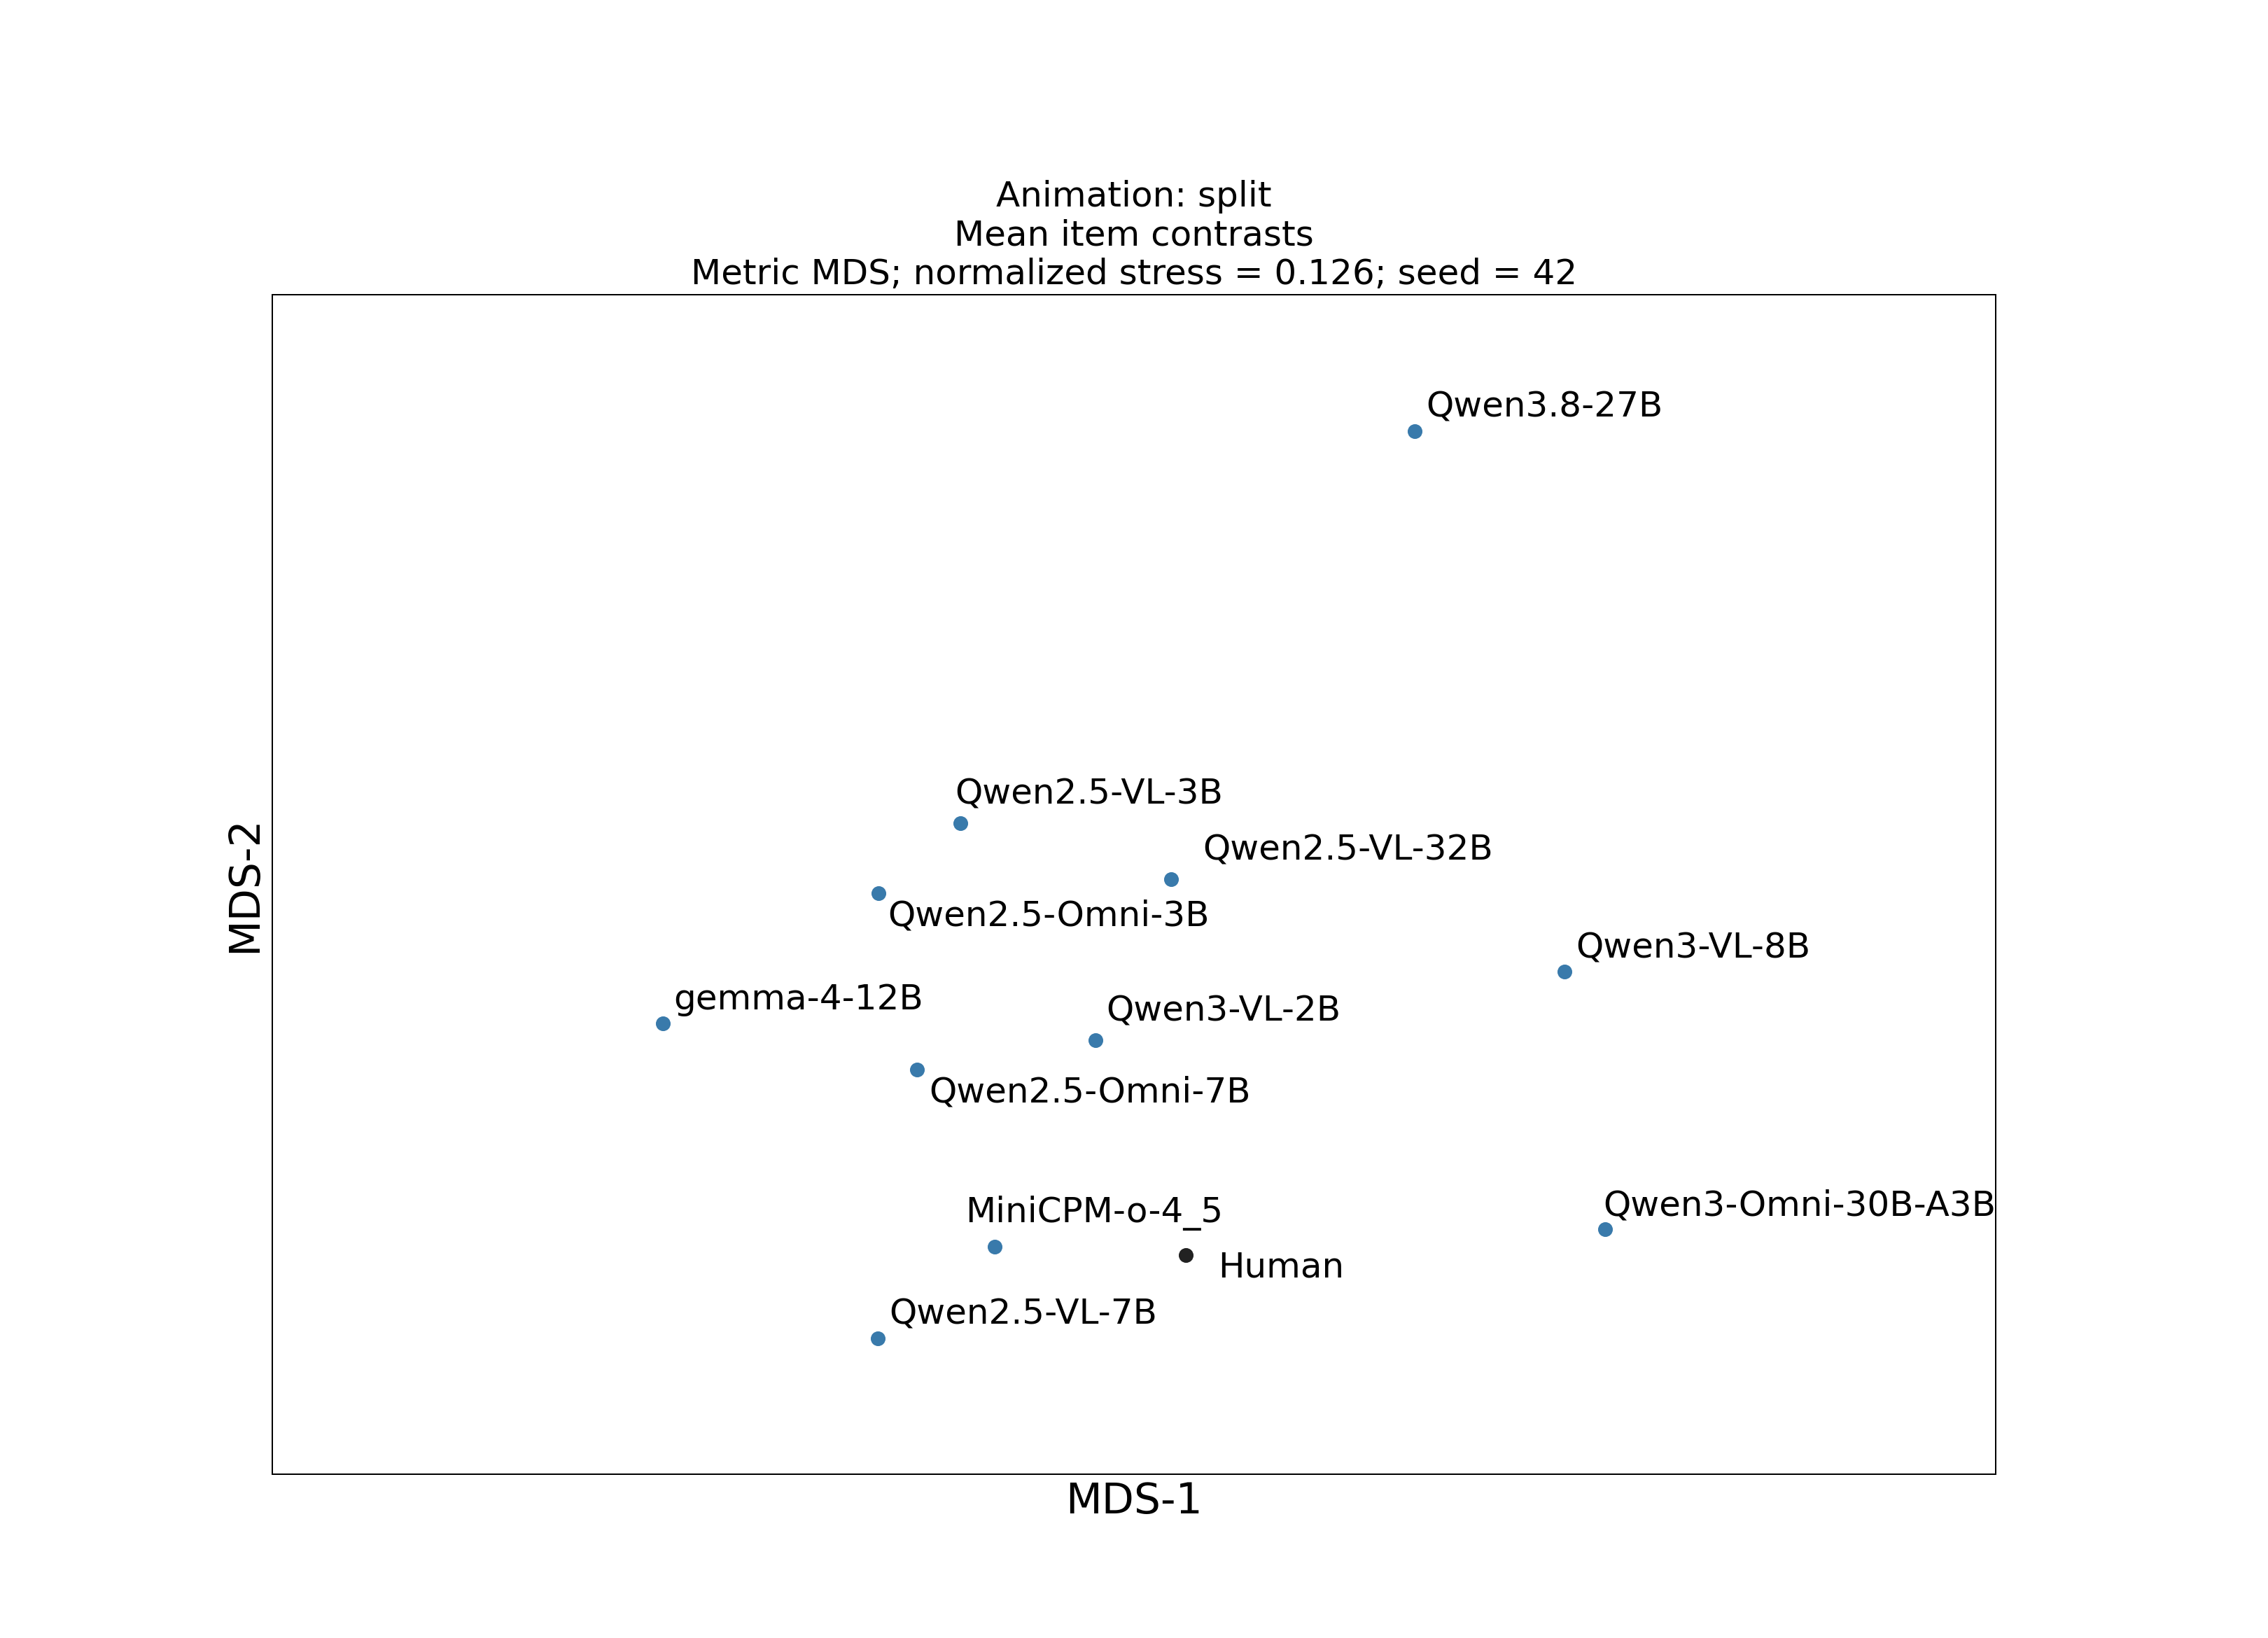

Data behind this chart, as committed beside it:
model, dimension_1, dimension_2, normalized_stress, seed
Human, 8.508, -26.88, 0.1256, 42
Qwen/Qwen2.5-VL-3B-Instruct, -16.98, 21.81, 0.1256, 42
Qwen/Qwen2.5-VL-7B-Instruct, -26.23, -36.25, 0.1256, 42
Qwen/Qwen2.5-VL-32B-Instruct, 6.827, 15.55, 0.1256, 42
Qwen/Qwen3-VL-2B-Instruct, -1.736, -2.672, 0.1256, 42
Qwen/Qwen3-VL-8B-Instruct, 51.19, 5.057, 0.1256, 42
Qwen/Qwen3.8-27B, 34.27, 66.06, 0.1256, 42
Qwen/Qwen2.5-Omni-3B, -26.15, 13.94, 0.1256, 42
Qwen/Qwen2.5-Omni-7B, -21.87, -5.942, 0.1256, 42
Qwen/Qwen3-Omni-30B-A3B-Instruct, 55.79, -23.99, 0.1256, 42
openbmb/MiniCPM-o-4_5, -13.1, -25.93, 0.1256, 42
google/gemma-4-12B-it, -50.53, -0.7644, 0.1256, 42
